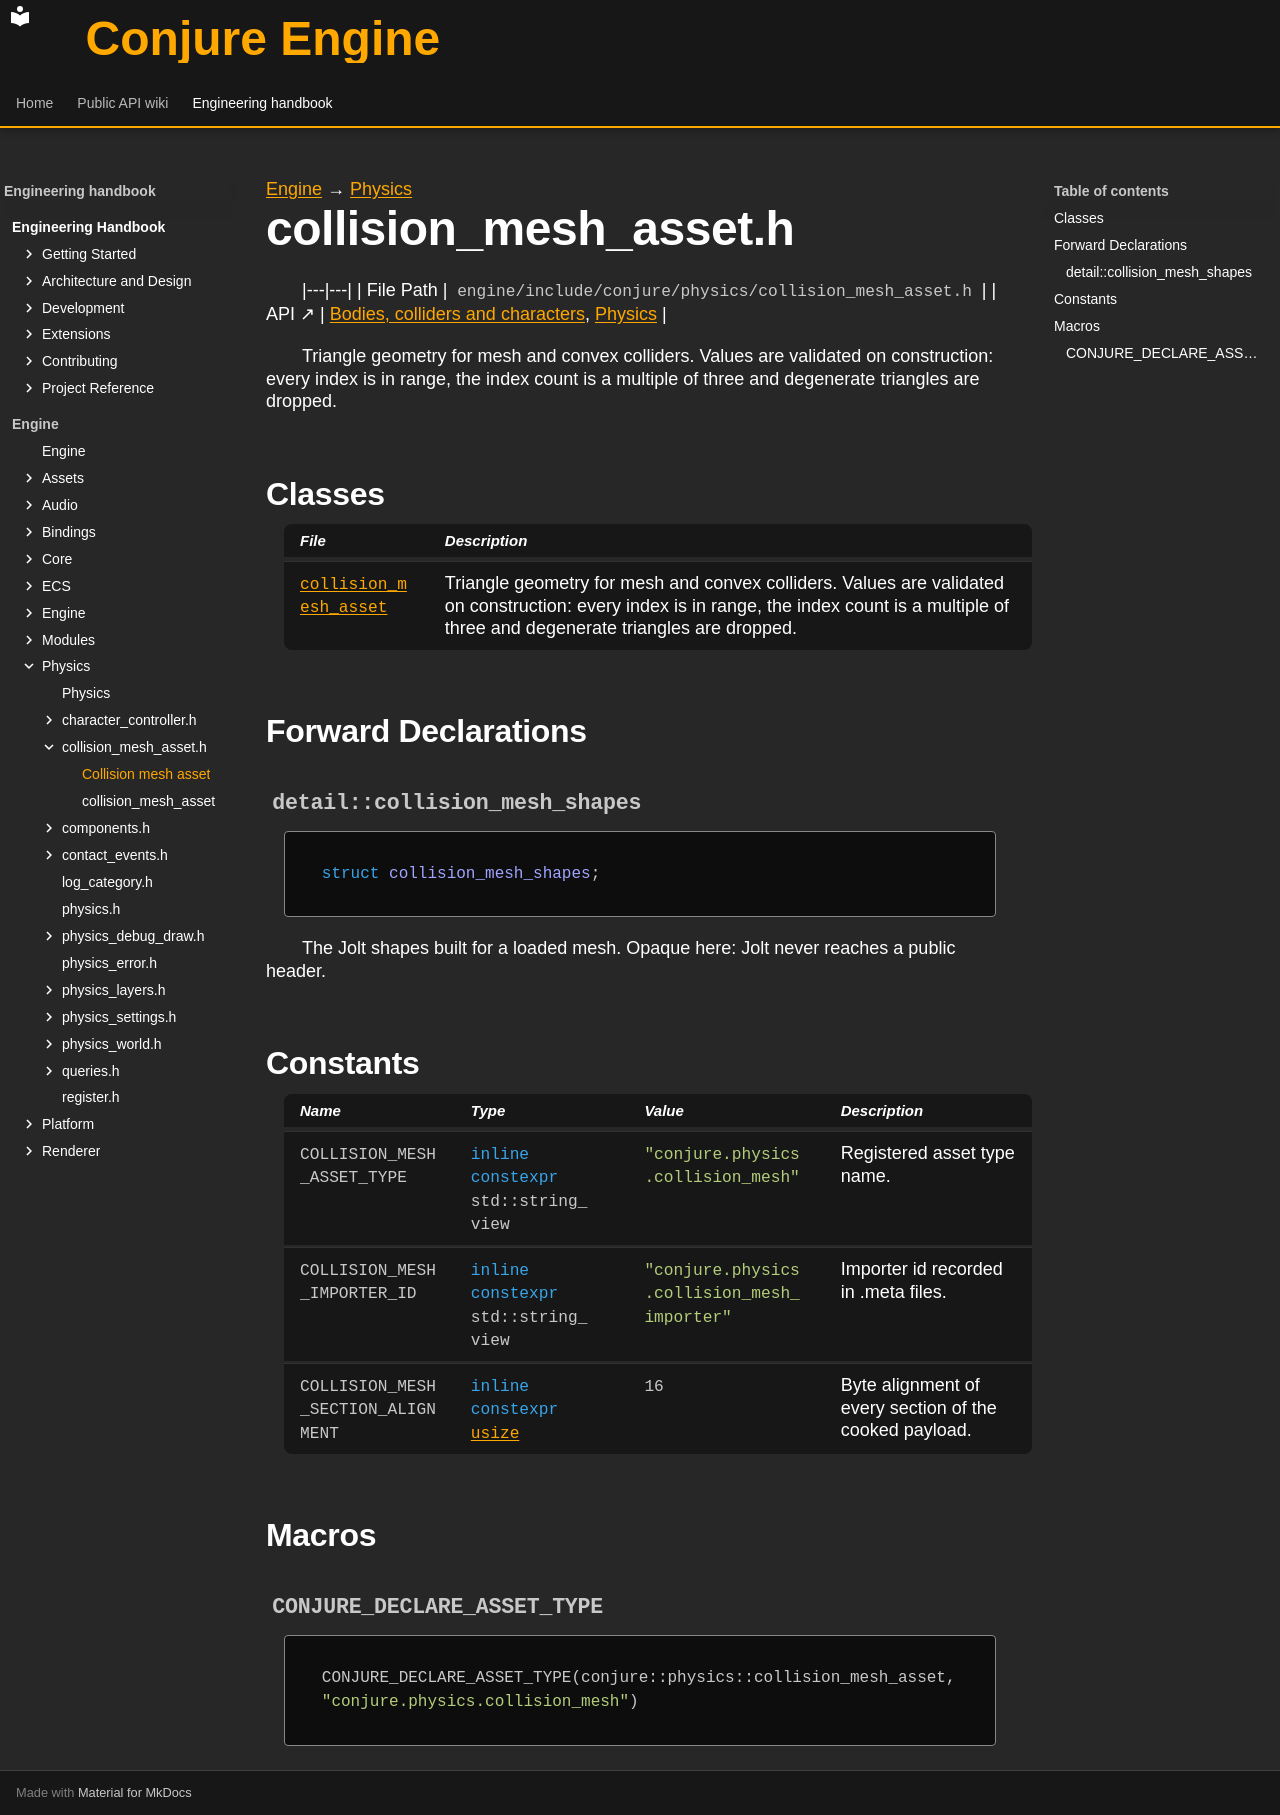

repository: Dozer90/Conjure-Engine · page: handbook/engine/physics/collision-mesh-asset.html · generator: mkdocs

---
kind: header
---

[Engine](../../engine.md) → [Physics](../physics.md)

# collision_mesh_asset.h
<!-- doc-template:header -->

|---|---|
| File Path | `engine/include/conjure/physics/collision_mesh_asset.h` |
| API ↗ | [Bodies, colliders and characters](../../../api/physics/bodies-and-colliders.md), [Physics](../../../api/physics/index.md) |

<p>Triangle geometry for mesh and convex colliders. Values are validated on construction: every index is in range, the index count is a multiple of three and degenerate triangles are dropped.</p>



## Classes

| File | Description |
|---|---|
| [`collision_mesh_asset`](collision-mesh-asset/collision-mesh-asset.md) | Triangle geometry for mesh and convex colliders. Values are validated on construction: every index is in range, the index count is a multiple of three and degenerate triangles are dropped. |

## Forward Declarations

### `detail::collision_mesh_shapes` {#symbol-detail-collision-mesh-shapes}

```cpp
struct collision_mesh_shapes;
```

The Jolt shapes built for a loaded mesh. Opaque here: Jolt never reaches a public header.

## Constants

| Name | Type | Value | Description |
|---|---|---|---|
| <a id="variable-COLLISION_MESH_ASSET_TYPE"></a><code>COLLISION_MESH_ASSET_TYPE</code> | <code class="signature"><span class="k">inline</span> <span class="k">constexpr</span> std::<wbr>string_<wbr>view</code> | <code class="signature"><span class="s">"conjure.physics.collision_<wbr>mesh"</span></code> | Registered asset type name. |
| <a id="variable-COLLISION_MESH_IMPORTER_ID"></a><code>COLLISION_MESH_IMPORTER_ID</code> | <code class="signature"><span class="k">inline</span> <span class="k">constexpr</span> std::<wbr>string_<wbr>view</code> | <code class="signature"><span class="s">"conjure.physics.collision_<wbr>mesh_<wbr>importer"</span></code> | Importer id recorded in .meta files. |
| <a id="variable-COLLISION_MESH_SECTION_ALIGNMENT"></a><code>COLLISION_MESH_SECTION_ALIGNMENT</code> | <code class="signature"><span class="k">inline</span> <span class="k">constexpr</span> <a href="../core/types.html#symbol-usize">usize</a></code> | <code class="signature"><span class="mi">16</span></code> | Byte alignment of every section of the cooked payload. |

## Macros

### `CONJURE_DECLARE_ASSET_TYPE` {#symbol-conjure-declare-asset-type}

```cpp
CONJURE_DECLARE_ASSET_TYPE(conjure::physics::collision_mesh_asset, "conjure.physics.collision_mesh")
```

<!-- doc-content:notes:start -->

<!-- doc-content:notes:end -->

<!-- doc-content:threading:start -->

<!-- doc-content:threading:end -->

<!-- doc-content:extensions:start -->

<!-- doc-content:extensions:end -->

<!-- doc-content:tests:start -->

<!-- doc-content:tests:end -->

<!-- doc-legacy-anchors:start -->
<a id="collision_mesh_asset"></a>
<a id="collision_mesh_asset_type"></a>
<a id="collision_mesh_assetbounds"></a>
<a id="collision_mesh_assetcollision_mesh_asset"></a>
<a id="collision_mesh_assetcollision_mesh_asset_1"></a>
<a id="collision_mesh_assetfrom_geometry"></a>
<a id="collision_mesh_assetfrom_payload"></a>
<a id="collision_mesh_assethas_shapes"></a>
<a id="collision_mesh_assetindices"></a>
<a id="collision_mesh_assetmbounds"></a>
<a id="collision_mesh_assetmindices"></a>
<a id="collision_mesh_assetmpositions"></a>
<a id="collision_mesh_assetmshapes"></a>
<a id="collision_mesh_assetoperator"></a>
<a id="collision_mesh_assetpositions"></a>
<a id="collision_mesh_assetset_shapes"></a>
<a id="collision_mesh_assetshapes"></a>
<a id="collision_mesh_assetto_payload"></a>
<a id="collision_mesh_assettriangle_count"></a>
<a id="collision_mesh_assetvertex_count"></a>
<a id="collision_mesh_importer_id"></a>
<a id="collision_mesh_section_alignment"></a>
<a id="collision_mesh_shapes"></a>
<a id="conjure_declare_asset_type"></a>
<a id="constructors"></a>
<a id="constructors-and-destructors"></a>
<a id="declaration-summaries"></a>
<a id="dependencies"></a>
<a id="detailcollision_mesh_shapes"></a>
<a id="direct-header-dependencies"></a>
<a id="extension-points"></a>
<a id="functions"></a>
<a id="internals-and-algorithms"></a>
<a id="other-declarations"></a>
<a id="structs"></a>
<a id="structs-and-types"></a>
<a id="tests"></a>
<a id="threading-model"></a>
<a id="variables-and-properties"></a>
<!-- doc-legacy-anchors:end -->
